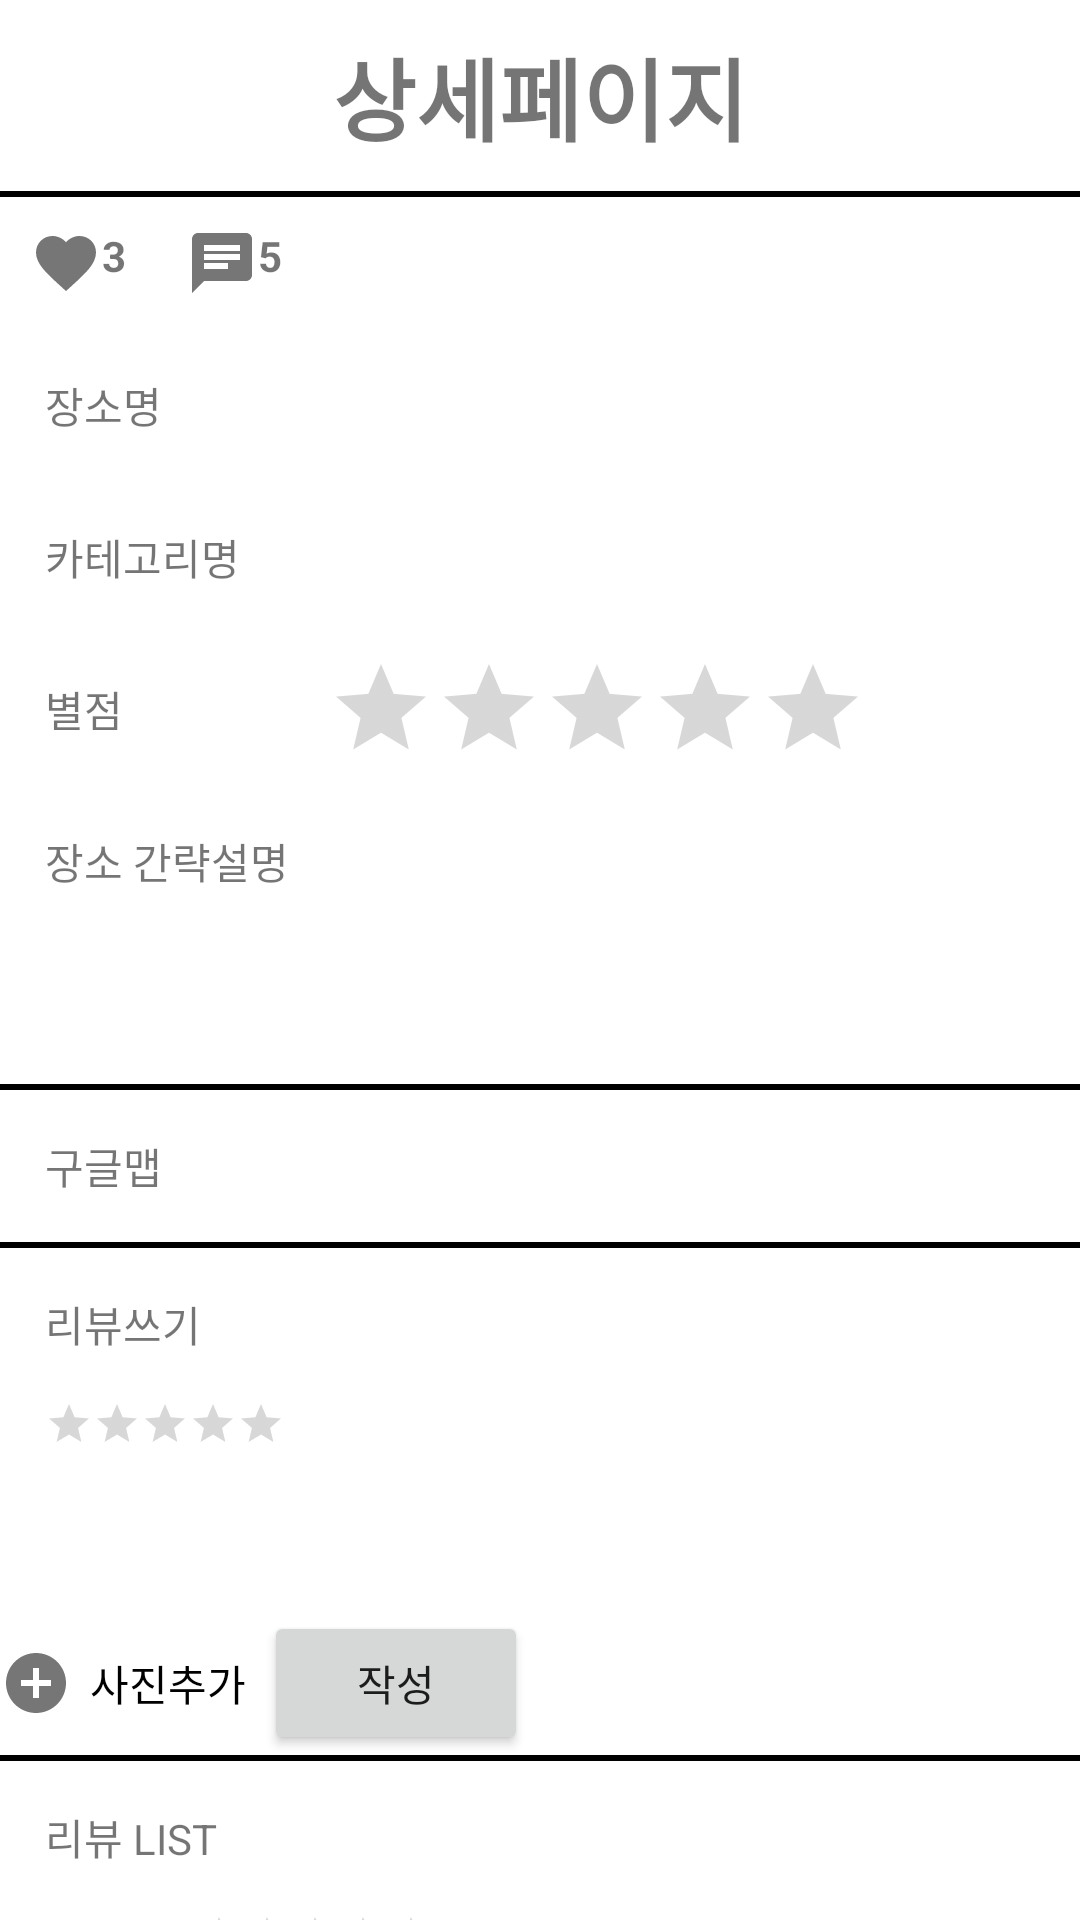

The Android layout XML behind this screen, and the referenced resources:
<!-- AndroidManifest.xml: application theme Theme.GoJejuTour01 -->
<!-- res/layout/f2_15_hotplace_detail_5_1.xml -->
<?xml version="1.0" encoding="utf-8"?>
<LinearLayout xmlns:android="http://schemas.android.com/apk/res/android"
    android:orientation="vertical"
    android:layout_width="match_parent"
    android:layout_height="match_parent">

    <LinearLayout
        android:layout_width="match_parent"
        android:layout_height="wrap_content"
        android:orientation="vertical">
        <TextView
            android:layout_width="match_parent"
            android:layout_height="wrap_content"
            android:id="@+id/tv1"
            android:text="상세페이지"
            android:textSize="30sp"
            android:textStyle="bold"
            android:gravity="center"
            android:padding="10dp"/>
        <View
            android:layout_width="match_parent"
            android:layout_height="2dp"
            android:background="@color/black"/>
    </LinearLayout>

    <LinearLayout
        android:layout_width="match_parent"
        android:layout_height="wrap_content"
        android:orientation="horizontal">
        <Gallery
            android:layout_width="match_parent"
            android:layout_height="wrap_content"
            android:id="@+id/gallery1"
            android:spacing="5dp"/>
        <ImageView
            android:layout_width="match_parent"
            android:layout_height="match_parent"
            android:id="@+id/ivPoster"
            android:padding="20dp"/>
    </LinearLayout>

    <LinearLayout
        android:layout_width="wrap_content"
        android:layout_height="wrap_content"
        android:orientation="horizontal">
        <TextView
            android:layout_width="match_parent"
            android:layout_height="wrap_content"
            android:text="3"
            android:padding="10dp"
            android:id="@+id/tv2"
            android:drawableLeft="@drawable/ic_baseline_favorite_24"
            android:textStyle="bold"/>
        <TextView
            android:layout_width="match_parent"
            android:layout_height="wrap_content"
            android:text="5"
            android:padding="10dp"
            android:id="@+id/tv3"
            android:drawableLeft="@drawable/ic_baseline_chat_24"
            android:textStyle="bold"/>
    </LinearLayout>

    <LinearLayout
        android:layout_width="match_parent"
        android:layout_height="wrap_content"
        android:orientation="horizontal">
        <TextView
            android:layout_width="wrap_content"
            android:layout_height="wrap_content"
            android:layout_margin="15dp"
            android:text="장소명"
            android:layout_gravity="center"/>
        <EditText
            android:layout_width="280dp"
            android:layout_height="wrap_content"
            android:layout_gravity="center"
            android:layout_marginLeft="40dp"
            android:background="@android:color/transparent"
            android:enabled="false"/>
    </LinearLayout>

    <LinearLayout
        android:layout_width="match_parent"
        android:layout_height="wrap_content"
        android:orientation="horizontal">
        <TextView
            android:layout_width="wrap_content"
            android:layout_height="wrap_content"
            android:layout_margin="15dp"
            android:text="카테고리명"
            android:layout_gravity="center"/>
        <EditText
            android:layout_width="280dp"
            android:layout_height="wrap_content"
            android:layout_gravity="center"
            android:layout_marginLeft="16dp"
            android:background="@android:color/transparent"
            android:enabled="false"/>
    </LinearLayout>

    <LinearLayout
        android:layout_width="match_parent"
        android:layout_height="wrap_content"
        android:orientation="horizontal">
        <TextView
            android:layout_width="wrap_content"
            android:layout_height="wrap_content"
            android:layout_margin="15dp"
            android:text="별점"
            android:layout_gravity="center"/>
        <RatingBar
            android:layout_width="wrap_content"
            android:layout_height="wrap_content"
            android:layout_gravity="center"
            android:layout_marginLeft="53dp"
            style="@style/Widget.AppCompat.RatingBar.Indicator"
            android:numStars="5"
            android:rating="0"
            android:stepSize="1"/>
    </LinearLayout>

    <LinearLayout
        android:layout_width="match_parent"
        android:layout_height="wrap_content"
        android:orientation="vertical">

        <TextView
            android:layout_width="wrap_content"
            android:layout_height="wrap_content"
            android:layout_margin="15dp"
            android:text="장소 간략설명" />

        <TextView
            android:layout_width="wrap_content"
            android:layout_height="wrap_content"
            android:layout_margin="15dp"/>

        <View
            android:layout_width="match_parent"
            android:layout_height="2dp"
            android:background="@color/black" />

        <TextView
            android:layout_width="wrap_content"
            android:layout_height="wrap_content"
            android:layout_margin="15dp"
            android:text="구글맵" />

        <ImageView
            android:layout_width="match_parent"
            android:layout_height="wrap_content" />

        <View
            android:layout_width="match_parent"
            android:layout_height="2dp"
            android:background="@color/black" />

        <TextView
            android:layout_width="wrap_content"
            android:layout_height="wrap_content"
            android:layout_margin="15dp"
            android:text="리뷰쓰기" />

        <RatingBar
            style="@style/Widget.AppCompat.RatingBar.Small"
            android:layout_width="wrap_content"
            android:layout_height="wrap_content"
            android:layout_marginLeft="15dp"
            android:numStars="5"
            android:rating="0"
            android:stepSize="1" />

        <EditText
            android:layout_width="match_parent"
            android:layout_height="wrap_content"
            android:layout_margin="15dp"
            android:background="@drawable/memo_border" />
    </LinearLayout>

    <LinearLayout
        android:layout_width="match_parent"
        android:layout_height="wrap_content"
        android:orientation="horizontal">
        <Button
            android:layout_width="wrap_content"
            android:layout_height="wrap_content"
            android:background="#00ff0000"
            android:textColor="@color/black"
            android:drawableLeft="@drawable/ic_baseline_add_circle_24"
            android:text="사진추가"/>
        <ImageView
            android:layout_width="wrap_content"
            android:layout_height="wrap_content"/>
        <ImageView
            android:layout_width="wrap_content"
            android:layout_height="wrap_content"/>
        <ImageView
            android:layout_width="wrap_content"
            android:layout_height="wrap_content"/>
        <Button
            android:layout_width="wrap_content"
            android:layout_height="wrap_content"
            android:layout_gravity="right"
            android:text="작성"/>
    </LinearLayout>

    <LinearLayout
        android:layout_width="match_parent"
        android:layout_height="wrap_content"
        android:orientation="vertical">
        <View
            android:layout_width="match_parent"
            android:layout_height="2dp"
            android:background="@color/black"/>
        <TextView
            android:layout_width="wrap_content"
            android:layout_height="wrap_content"
            android:text="리뷰 LIST"
            android:layout_margin="15dp"/>
    </LinearLayout>

    <LinearLayout
        android:layout_width="match_parent"
        android:layout_height="wrap_content"
        android:orientation="horizontal">
        <EditText
            android:layout_width="wrap_content"
            android:layout_height="wrap_content"
            android:layout_marginLeft="15dp"
            android:layout_gravity="center"
            android:text="아이디"
            android:background="@android:color/transparent"
            android:enabled="false"/>
        <RatingBar
            android:layout_width="wrap_content"
            android:layout_height="wrap_content"
            android:layout_gravity="center"
            style="@style/Widget.AppCompat.RatingBar.Small"
            android:numStars="5"
            android:rating="0"
            android:stepSize="1"/>
        <Button
            android:layout_width="wrap_content"
            android:layout_height="wrap_content"
            android:text="삭제"
            android:layout_gravity="right"/>
    </LinearLayout>

    <LinearLayout
        android:layout_width="match_parent"
        android:layout_height="wrap_content">
        <TextView
            android:layout_width="match_parent"
            android:layout_height="wrap_content"
            android:layout_margin="15dp"
            android:background="@drawable/memo_border"/>
    </LinearLayout>

    <LinearLayout
        android:layout_width="match_parent"
        android:layout_height="wrap_content"
        android:orientation="horizontal">
        <ImageView
            android:layout_width="wrap_content"
            android:layout_height="wrap_content"/>
        <ImageView
            android:layout_width="wrap_content"
            android:layout_height="wrap_content"/>
        <ImageView
            android:layout_width="wrap_content"
            android:layout_height="wrap_content"/>
    </LinearLayout>





</LinearLayout>
<!-- resources referenced by this layout -->
<resources>
  <color name="black">#FF000000</color>
  <!-- drawable ic_baseline_add_circle_24 (drawable) -->
  <vector android:alpha="0.9" android:height="24dp"
      android:tint="?attr/colorControlNormal" android:viewportHeight="24"
      android:viewportWidth="24" android:width="24dp" xmlns:android="http://schemas.android.com/apk/res/android">
      <path android:fillColor="@android:color/black" android:pathData="M12,2C6.48,2 2,6.48 2,12s4.48,10 10,10 10,-4.48 10,-10S17.52,2 12,2zM17,13h-4v4h-2v-4L7,13v-2h4L11,7h2v4h4v2z"/>
  </vector>
  <!-- drawable ic_baseline_chat_24 (drawable) -->
  <vector android:alpha="0.9" android:autoMirrored="true"
      android:height="24dp" android:tint="?attr/colorControlNormal"
      android:viewportHeight="24" android:viewportWidth="24"
      android:width="24dp" xmlns:android="http://schemas.android.com/apk/res/android">
      <path android:fillColor="@color/black" android:pathData="M20,2L4,2c-1.1,0 -1.99,0.9 -1.99,2L2,22l4,-4h14c1.1,0 2,-0.9 2,-2L22,4c0,-1.1 -0.9,-2 -2,-2zM6,9h12v2L6,11L6,9zM14,14L6,14v-2h8v2zM18,8L6,8L6,6h12v2z"/>
  </vector>
  <!-- drawable ic_baseline_favorite_24 (drawable) -->
  <vector android:alpha="0.9" android:height="24dp"
      android:tint="?attr/colorControlNormal" android:viewportHeight="24"
      android:viewportWidth="24" android:width="24dp" xmlns:android="http://schemas.android.com/apk/res/android">
      <path android:fillColor="@color/black" android:pathData="M12,21.35l-1.45,-1.32C5.4,15.36 2,12.28 2,8.5 2,5.42 4.42,3 7.5,3c1.74,0 3.41,0.81 4.5,2.09C13.09,3.81 14.76,3 16.5,3 19.58,3 22,5.42 22,8.5c0,3.78 -3.4,6.86 -8.55,11.54L12,21.35z"/>
  </vector>
  <style name="Theme.GoJejuTour01" parent="Theme.MaterialComponents.DayNight.NoActionBar">
          
          <item name="colorPrimary">@color/colorLightGray</item>
          <item name="colorPrimaryVariant">@color/purple_700</item>
          <item name="colorOnPrimary">@color/white</item>
          
          <item name="colorSecondary">@color/teal_200</item>
          <item name="colorSecondaryVariant">@color/teal_700</item>
          <item name="colorOnSecondary">@color/black</item>
          
          <item name="android:statusBarColor" tools:targetApi="l">?attr/colorPrimaryVariant</item>
          
  
      </style>
  <color name="colorLightGray">#f1f1f1</color>
  <color name="purple_700">#FF3700B3</color>
  <color name="white">#FFFFFFFF</color>
  <color name="teal_200">#FF03DAC5</color>
  <color name="teal_700">#FF018786</color>
</resources>
